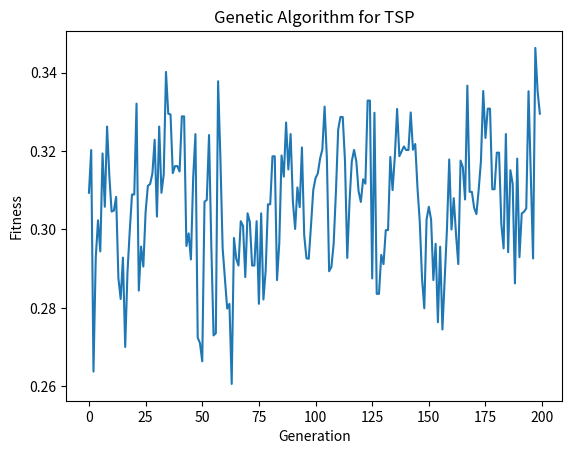

This chart was generated by the following Python code:
import numpy as np
import random
import matplotlib.pyplot as plt


# 计算两点之间的距离（这里简单用二维坐标举例，可以根据实际需求调整）
def distance(city1, city2):
    return np.sqrt((city1[0] - city2[0]) ** 2 + (city1[1] - city2[1]) ** 2)


# 旅行商问题类，包含城市坐标等信息以及相关方法
class TSP:
    def __init__(self, num_cities):
        self.num_cities = num_cities
        self.cities = np.random.rand(self.num_cities, 2)

    # 计算给定路径的总路程（适应度函数，这里取距离的倒数，距离越短适应度越高）
    def fitness(self, path):
        total_distance = 0
        for i in range(len(path)):
            j = (i + 1) % len(path)
            total_distance += distance(self.cities[path[i]], self.cities[path[j]])
        return 1 / total_distance


# 遗传算法类，实现遗传算法的各个步骤
class GeneticAlgorithm:
    def __init__(self, tsp, population_size, mutation_rate, generations):
        self.tsp = tsp
        self.population_size = population_size
        self.mutation_rate = mutation_rate
        self.generations = generations
        self.population = self.initialize_population()

    # 初始化种群，生成一组随机的路径排列作为初始种群
    def initialize_population(self):
        population = []
        for _ in range(self.population_size):
            path = list(range(self.tsp.num_cities))
            random.shuffle(path)
            population.append(path)
        return population

    # 选择操作，使用轮盘赌选择法选择父代个体
    def selection(self):
        fitness_scores = [self.tsp.fitness(path) for path in self.population]
        total_fitness = sum(fitness_scores)
        probabilities = [score / total_fitness for score in fitness_scores]
        selected_population = []
        for _ in range(self.population_size):
            r = random.random()
            cumulative_probability = 0
            for i in range(len(self.population)):
                cumulative_probability += probabilities[i]
                if cumulative_probability >= r:
                    selected_population.append(self.population[i])
                    break
        return selected_population

    # 交叉操作，这里使用顺序交叉（OX）为例
    def crossover(self, parent1, parent2):
        start = random.randint(0, self.tsp.num_cities - 2)
        end = random.randint(start + 1, self.tsp.num_cities - 1)
        child = [-1] * self.tsp.num_cities
        for i in range(start, end + 1):
            child[i] = parent1[i]
        pointer = 0
        for i in range(self.tsp.num_cities):
            if parent2[i] not in child:
                while child[pointer]!= -1:
                    pointer += 1
                child[pointer] = parent2[i]
        return child

    # 变异操作，随机交换两个城市的位置
    def mutation(self, path):
        if random.random() < self.mutation_rate:
            index1, index2 = random.sample(range(self.tsp.num_cities), 2)
            path[index1], path[index2] = path[index2], path[index1]
        return path

    # 运行遗传算法，迭代多代进行优化
    def run(self):
        best_fitness_history = []
        for _ in range(self.generations):
            new_population = []
            selected_population = self.selection()
            for i in range(0, self.population_size, 2):
                parent1 = selected_population[i]
                parent2 = selected_population[i + 1]
                child1 = self.crossover(parent1, parent2)
                child2 = self.crossover(parent2, parent1)
                child1 = self.mutation(child1)
                child2 = self.mutation(child2)
                new_population.extend([child1, child2])
            self.population = new_population
            best_path = max(self.population, key=self.tsp.fitness)
            best_fitness = self.tsp.fitness(best_path)
            best_fitness_history.append(best_fitness)
        return best_path, best_fitness_history

num_cities = 10  # 城市数量，可以根据需求调整
population_size = 100  # 种群大小
mutation_rate = 0.01  # 变异率
generations = 200  # 迭代代数

tsp = TSP(num_cities)
ga = GeneticAlgorithm(tsp, population_size, mutation_rate, generations)
best_path, fitness_history = ga.run()

print("最佳路径:", best_path)
print("最佳路径路程:", 1 / fitness_history[-1])

# 绘制适应度变化曲线
plt.plot(range(generations), fitness_history)
plt.xlabel('Generation')
plt.ylabel('Fitness')
plt.title('Genetic Algorithm for TSP')
plt.show()
